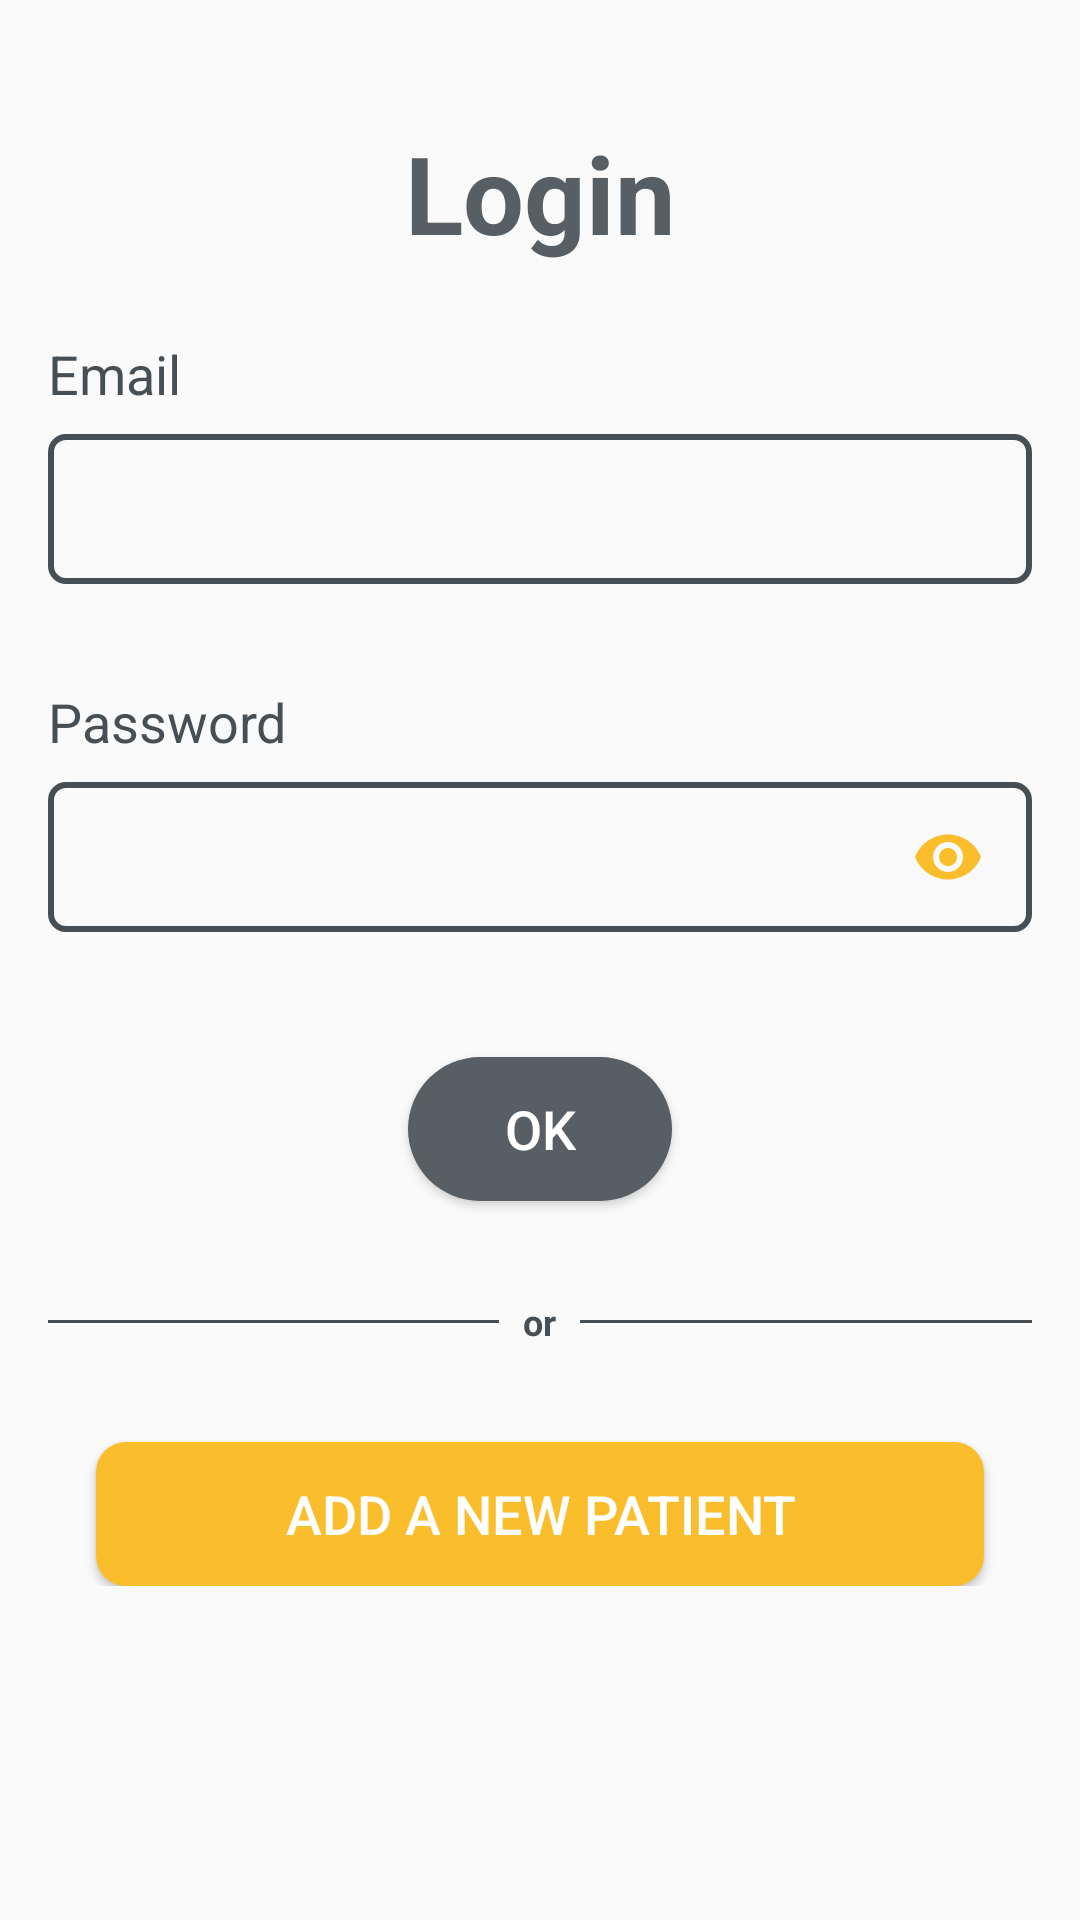

Write the Android layout XML for this screen, with the resource values it uses.
<!-- AndroidManifest.xml: application theme AppTheme -->
<!-- res/layout/fragment_login.xml -->
<?xml version="1.0" encoding="utf-8"?>
<ScrollView xmlns:android="http://schemas.android.com/apk/res/android"
    xmlns:app="http://schemas.android.com/apk/res-auto"
    xmlns:tools="http://schemas.android.com/tools"
    android:layout_width="match_parent"
    android:layout_height="match_parent"
    android:scrollbars="none"
    tools:context=".fragments.LoginFragment">

    <androidx.constraintlayout.widget.ConstraintLayout
        android:layout_width="match_parent"
        android:layout_height="wrap_content"
        android:padding="@dimen/page_padding">

        <TextView
            android:id="@+id/tv_login_title"
            android:layout_width="match_parent"
            android:layout_height="wrap_content"
            android:layout_marginTop="24dp"
            android:text="@string/login"
            android:textSize="36sp"
            android:textColor="@color/colorAccent"
            android:textStyle="bold"
            android:gravity="center"
            app:layout_constraintEnd_toEndOf="parent"
            app:layout_constraintStart_toStartOf="parent"
            app:layout_constraintTop_toTopOf="parent" />

        <TextView
            android:id="@+id/tv_login_email"
            android:layout_width="wrap_content"
            android:layout_height="wrap_content"
            android:layout_marginTop="24dp"
            android:text="@string/email"
            android:textColor="@color/colorPrimaryDark"
            android:textSize="18sp"
            app:layout_constraintStart_toStartOf="parent"
            app:layout_constraintTop_toBottomOf="@+id/tv_login_title" />

        <EditText
            android:id="@+id/et_login_email"
            android:layout_width="match_parent"
            android:layout_height="@dimen/et_height"
            android:layout_marginTop="8dp"
            android:background="@drawable/et_background"
            android:gravity="start|center_vertical"
            android:textColor="@color/colorAccent"
            android:inputType="textEmailAddress"
            app:layout_constraintEnd_toEndOf="parent"
            app:layout_constraintStart_toStartOf="parent"
            app:layout_constraintTop_toBottomOf="@+id/tv_login_email" />

        <TextView
            android:id="@+id/tv_login_email_hint"
            android:layout_width="wrap_content"
            android:layout_height="wrap_content"
            android:layout_marginStart="4dp"
            android:layout_marginTop="4dp"
            android:text=""
            android:textColor="@color/colorYalow"
            android:textSize="10sp"
            app:layout_constraintStart_toStartOf="parent"
            app:layout_constraintTop_toBottomOf="@+id/et_login_email" />

        <TextView
            android:id="@+id/tv_login_password"
            android:layout_width="wrap_content"
            android:layout_height="wrap_content"
            android:layout_marginTop="16dp"
            android:text="@string/password"
            android:textColor="@color/colorPrimaryDark"
            android:textSize="18sp"
            app:layout_constraintStart_toStartOf="parent"
            app:layout_constraintTop_toBottomOf="@+id/tv_login_email_hint" />

        <EditText
            android:id="@+id/et_login_password"
            android:layout_width="match_parent"
            android:layout_height="@dimen/et_height"
            android:layout_marginTop="8dp"
            android:gravity="start|center_vertical"
            android:background="@drawable/et_background"
            android:textColor="@color/colorAccent"
            android:inputType="textPassword"
            app:layout_constraintEnd_toEndOf="parent"
            app:layout_constraintStart_toStartOf="parent"
            app:layout_constraintTop_toBottomOf="@+id/tv_login_password" />

        <ImageView
            android:id="@+id/iv_login_password"
            android:layout_width="wrap_content"
            android:layout_height="wrap_content"
            android:layout_marginEnd="16dp"
            app:layout_constraintBottom_toBottomOf="@+id/et_login_password"
            app:layout_constraintEnd_toEndOf="@+id/et_login_password"
            app:layout_constraintTop_toTopOf="@+id/et_login_password"
            app:srcCompat="@drawable/ic_visibility" />

        <TextView
            android:id="@+id/tv_login_password_hint"
            android:layout_width="wrap_content"
            android:layout_height="wrap_content"
            android:layout_marginStart="4dp"
            android:layout_marginTop="4dp"
            android:text=""
            android:textColor="@color/colorYalow"
            android:textSize="10sp"
            app:layout_constraintStart_toStartOf="parent"
            app:layout_constraintTop_toBottomOf="@+id/et_login_password" />

        <Button
            android:id="@+id/bt_login"
            android:layout_width="wrap_content"
            android:layout_height="wrap_content"
            android:layout_marginTop="24dp"
            android:text="Ok"
            android:textSize="18sp"
            android:textColor="@android:color/white"
            android:background="@drawable/bt_background"
            app:layout_constraintEnd_toEndOf="parent"
            app:layout_constraintStart_toStartOf="parent"
            app:layout_constraintTop_toBottomOf="@+id/tv_login_password_hint" />

        <LinearLayout
            android:id="@+id/linearLayout"
            android:layout_width="match_parent"
            android:layout_height="wrap_content"
            android:layout_marginTop="32dp"
            android:gravity="center"
            app:layout_constraintEnd_toEndOf="parent"
            app:layout_constraintStart_toStartOf="parent"
            app:layout_constraintTop_toBottomOf="@+id/bt_login"
            tools:ignore="MissingConstraints">

            <View
                android:layout_width="0dp"
                android:layout_height="1dp"
                android:layout_weight="1"
                android:background="@color/colorPrimaryDark" />

            <TextView
                android:layout_width="wrap_content"
                android:layout_height="wrap_content"
                android:layout_marginStart="8dp"
                android:layout_marginEnd="8dp"
                android:gravity="center_horizontal"
                android:text="or"
                android:textAlignment="center"
                android:textColor="@color/colorPrimaryDark"
                android:textSize="12sp"
                android:textStyle="bold" />

            <View
                android:layout_width="0dp"
                android:layout_height="1dp"
                android:layout_weight="1"
                android:background="@color/colorPrimaryDark" />
        </LinearLayout>

        <Button
            android:id="@+id/bt_login_new_patient"
            android:layout_width="match_parent"
            android:layout_height="wrap_content"
            android:layout_marginStart="16dp"
            android:layout_marginEnd="16dp"
            android:layout_marginTop="32dp"
            android:background="@drawable/bt_background2"
            android:text="Add A New Patient"
            android:textColor="@android:color/white"
            android:textSize="@dimen/bt_text_size"
            app:layout_constraintEnd_toEndOf="parent"
            app:layout_constraintStart_toStartOf="parent"
            app:layout_constraintTop_toBottomOf="@+id/linearLayout" />
    </androidx.constraintlayout.widget.ConstraintLayout>
</ScrollView>
<!-- resources referenced by this layout -->
<resources>
  <color name="colorAccent">#575F64</color>
  <color name="colorPrimaryDark">#474F54</color>
  <color name="colorYalow">#fabe2c</color>
  <dimen name="bt_text_size">18sp</dimen>
  <dimen name="et_height">50dp</dimen>
  <dimen name="page_padding">16dp</dimen>
  <!-- drawable bt_background (drawable) -->
  <?xml version="1.0" encoding="utf-8"?>
  <shape xmlns:android="http://schemas.android.com/apk/res/android">
      <solid android:color="@color/colorPrimary"/>
      <corners android:radius="30dp"/>
      <padding android:right="32dp" android:left="32dp" android:bottom="8dp" android:top="8dp"/>
  </shape>
  <!-- drawable bt_background2 (drawable) -->
  <?xml version="1.0" encoding="utf-8"?>
  <shape xmlns:android="http://schemas.android.com/apk/res/android">
      <solid android:color="@color/colorYalow"/>
      <corners android:radius="10dp"/>
  </shape>
  <!-- drawable et_background (drawable) -->
  <?xml version="1.0" encoding="utf-8"?>
  <shape xmlns:android="http://schemas.android.com/apk/res/android">
      <stroke android:color="@color/colorPrimaryDark" android:width="2dp"/>
      <corners android:radius="5dp"/>
      <padding android:right="8dp" android:left="8dp"/>
  </shape>
  <!-- drawable ic_visibility (drawable) -->
  <vector android:height="24dp" android:tint="@color/colorYalow"
      android:viewportHeight="24" android:viewportWidth="24"
      android:width="24dp" xmlns:android="http://schemas.android.com/apk/res/android">
      <path android:fillColor="@android:color/white" android:pathData="M12,4.5C7,4.5 2.73,7.61 1,12c1.73,4.39 6,7.5 11,7.5s9.27,-3.11 11,-7.5c-1.73,-4.39 -6,-7.5 -11,-7.5zM12,17c-2.76,0 -5,-2.24 -5,-5s2.24,-5 5,-5 5,2.24 5,5 -2.24,5 -5,5zM12,9c-1.66,0 -3,1.34 -3,3s1.34,3 3,3 3,-1.34 3,-3 -1.34,-3 -3,-3z"/>
  </vector>
  <string name="email">Email</string>
  <string name="login">Login</string>
  <string name="password">Password</string>
  <style name="AppTheme" parent="Theme.AppCompat.Light.NoActionBar">
          
          <item name="colorPrimary">@color/colorPrimary</item>
          <item name="colorPrimaryDark">@color/colorPrimaryDark</item>
          <item name="colorAccent">@color/colorAccent</item>
      </style>
  <color name="colorPrimary">#575F64</color>
</resources>
